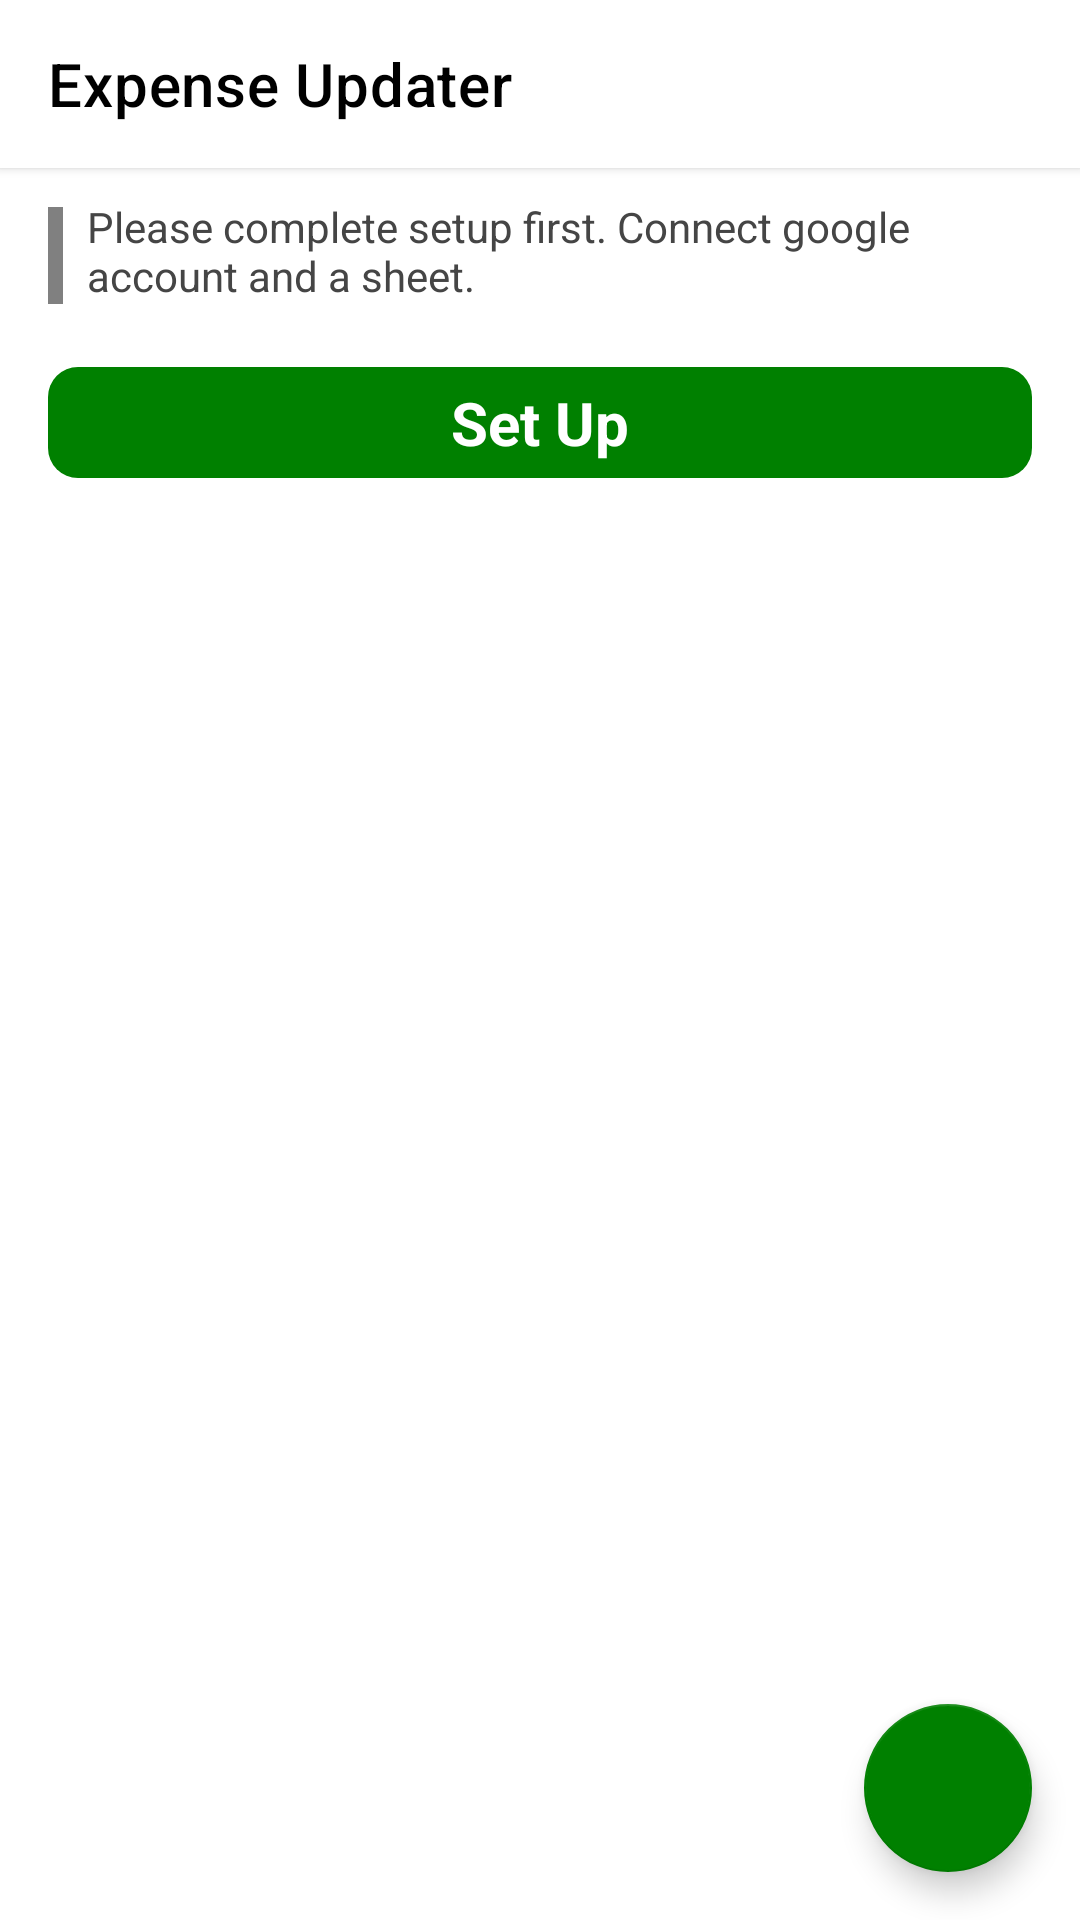

Produce the Android XML layout that renders to this screen, including the resource entries it uses.
<!-- AndroidManifest.xml: activity theme Theme.Expense_Updater -->
<!-- res/layout/activity_main.xml -->
<?xml version="1.0" encoding="utf-8"?>
<RelativeLayout xmlns:android="http://schemas.android.com/apk/res/android"
    xmlns:app="http://schemas.android.com/apk/res-auto"
    xmlns:tools="http://schemas.android.com/tools"
    android:layout_width="match_parent"
    android:layout_height="match_parent"
    android:animateLayoutChanges="true"
    android:background="@color/white"
    android:orientation="vertical"
    tools:context=".activities.main.MainActivity">

    <androidx.appcompat.widget.Toolbar
        android:id="@+id/toolbar"
        android:layout_width="match_parent"
        android:layout_height="?attr/actionBarSize"
        android:background="@color/white"
        android:elevation="2dp"
        app:popupTheme="@style/ThemeOverlay.AppCompat.Light"
        app:title="Expense Updater"
        app:titleTextColor="@color/black" />

    <LinearLayout
        android:layout_width="match_parent"
        android:layout_height="wrap_content"
        android:layout_below="@id/toolbar"
        android:orientation="vertical">

        <LinearLayout
            android:id="@+id/connect_ll"
            android:layout_width="match_parent"
            android:layout_height="wrap_content"
            android:orientation="vertical">

            <LinearLayout
                android:id="@+id/connect_text_ll"
                android:layout_width="match_parent"
                android:layout_height="wrap_content"
                android:layout_marginHorizontal="16dp"
                android:layout_marginTop="5dp"
                android:orientation="horizontal">

                <View
                    android:layout_width="5dp"
                    android:layout_height="match_parent"
                    android:layout_marginTop="8dp"
                    android:layout_marginBottom="5dp"
                    android:background="@color/gray" />

                <TextView
                    android:id="@+id/dt1"
                    android:layout_width="wrap_content"
                    android:layout_height="wrap_content"
                    android:gravity="center|start"
                    android:paddingHorizontal="8dp"
                    android:paddingVertical="5dp"
                    android:text="@string/d_main"
                    android:textColor="@color/light_black" />

            </LinearLayout>

            <TextView
                android:id="@+id/btn_set_up"
                android:layout_width="match_parent"
                android:layout_height="wrap_content"
                android:layout_margin="16dp"
                android:background="@drawable/ripple_button"
                android:backgroundTint="@color/green"
                android:gravity="center"
                android:paddingVertical="5dp"
                android:text="@string/set_up"
                android:textColor="@color/white"
                android:textSize="20sp"
                android:textStyle="bold" />
        </LinearLayout>

        <androidx.recyclerview.widget.RecyclerView
            android:id="@+id/rv_per_user_expenses"
            android:layout_width="match_parent"
            android:layout_height="wrap_content"
            android:clipToPadding="false"
            android:overScrollMode="never"
            android:paddingHorizontal="16dp"
            android:paddingTop="10dp"
            android:scrollbarSize="0dp"
            tools:itemCount="4"
            tools:listitem="@layout/per_user_details_layout" />
    </LinearLayout>

    <com.google.android.material.floatingactionbutton.FloatingActionButton
        android:id="@+id/btn_add_expense"
        android:layout_width="wrap_content"
        android:layout_height="wrap_content"
        android:layout_alignParentEnd="true"
        android:layout_alignParentBottom="true"
        android:layout_margin="16dp"
        android:backgroundTint="@color/green"
        android:src="@drawable/baseline_add_24"
        app:backgroundTint="@color/green"
        app:tint="@color/white" />
</RelativeLayout>
<!-- res/layout/per_user_details_layout.xml (included above) -->
<?xml version="1.0" encoding="utf-8"?>
<androidx.cardview.widget.CardView xmlns:android="http://schemas.android.com/apk/res/android"
    xmlns:app="http://schemas.android.com/apk/res-auto"
    android:layout_width="match_parent"
    android:layout_height="wrap_content"
    android:layout_marginBottom="10dp"
    app:cardBackgroundColor="@color/white"
    app:cardCornerRadius="10dp"
    app:cardElevation="1dp">

    <LinearLayout
        android:layout_width="match_parent"
        android:layout_height="wrap_content"
        android:orientation="vertical">

        <TextView
            android:id="@+id/tv_name"
            android:layout_width="match_parent"
            android:layout_height="wrap_content"
            android:background="@color/green"
            android:gravity="center"
            android:paddingVertical="5dp"
            android:text="Masum"
            android:textColor="@color/white"
            android:textSize="17sp"
            android:textStyle="bold" />

        <LinearLayout
            android:layout_width="match_parent"
            android:layout_height="wrap_content"
            android:weightSum="2">

            <TextView
                android:id="@+id/tv_paid"
                android:layout_width="0dp"
                android:layout_height="wrap_content"
                android:layout_weight="1"
                android:background="@color/white"
                android:paddingHorizontal="5dp"
                android:paddingVertical="2dp"
                android:text="Paid: "
                android:textColor="@color/black"
                android:textSize="15sp" />

            <TextView
                android:id="@+id/tv_cost"
                android:layout_width="0dp"
                android:layout_height="wrap_content"
                android:layout_weight="1"
                android:background="@color/white"
                android:paddingHorizontal="5dp"
                android:paddingVertical="2dp"
                android:text="Cost:"
                android:textColor="@color/black"
                android:textSize="15sp" />
        </LinearLayout>

        <LinearLayout
            android:layout_width="match_parent"
            android:layout_height="wrap_content"
            android:weightSum="2">

            <TextView
                android:id="@+id/tv_current"
                android:layout_width="0dp"
                android:layout_height="wrap_content"
                android:layout_weight="1"
                android:background="@color/white"
                android:paddingHorizontal="5dp"
                android:paddingVertical="2dp"
                android:text="Current: "
                android:textColor="@color/black"
                android:textSize="15sp" />

            <TextView
                android:id="@+id/tv_overall"
                android:layout_width="0dp"
                android:layout_height="wrap_content"
                android:layout_weight="1"
                android:background="@color/white"
                android:paddingHorizontal="5dp"
                android:paddingVertical="2dp"
                android:text="Overall:"
                android:textColor="@color/black"
                android:textSize="15sp" />
        </LinearLayout>
    </LinearLayout>
</androidx.cardview.widget.CardView>
<!-- resources referenced by this layout -->
<resources>
  <color name="black">#FF000000</color>
  <color name="gray">#808080</color>
  <color name="green">#008000</color>
  <color name="light_black">#454545</color>
  <color name="white">#FFFFFFFF</color>
  <!-- drawable ripple_button (drawable) -->
  <?xml version="1.0" encoding="utf-8"?>
  <ripple xmlns:android="http://schemas.android.com/apk/res/android" android:color="@color/gray">
      <item android:drawable="@drawable/rounded_button"/>
  </ripple>
  <string name="d_main">Please complete setup first. Connect google account and a sheet.</string>
  <string name="set_up">Set Up</string>
  <style name="Theme.Expense_Updater" parent="Theme.MaterialComponents.DayNight.NoActionBar">
          
          <item name="colorPrimary">@color/black</item>
          <item name="colorPrimaryVariant">@color/black</item>
          <item name="colorOnPrimary">@color/white</item>
          <item name="colorPrimaryDark">@color/white</item>
          
          <item name="colorSecondary">@color/black</item>
          <item name="colorSecondaryVariant">@color/black</item>
          <item name="colorOnSecondary">@color/black</item>
          
          <item name="android:statusBarColor">@color/white</item>
          <item name="android:windowLightStatusBar" tools:targetApi="m">true</item>
          
      </style>
  <!-- drawable rounded_button (drawable) -->
  <?xml version="1.0" encoding="utf-8"?>
  <selector xmlns:android="http://schemas.android.com/apk/res/android">
      <item android:state_enabled="true">
          <shape android:shape="rectangle">
              <solid android:color="@color/white" />
              <corners android:radius="10dp" />
          </shape>
      </item>
      <item android:state_enabled="false">
          <shape android:shape="rectangle">
              <solid android:color="@color/gray" />
              <corners android:radius="10dp" />
          </shape>
      </item>
  </selector>
</resources>
